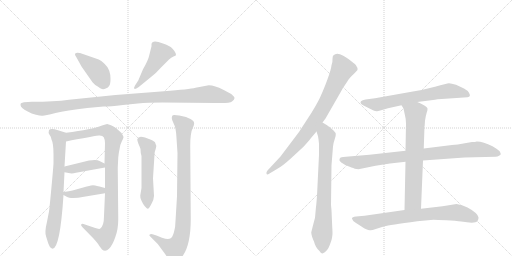
t = 0.00 s
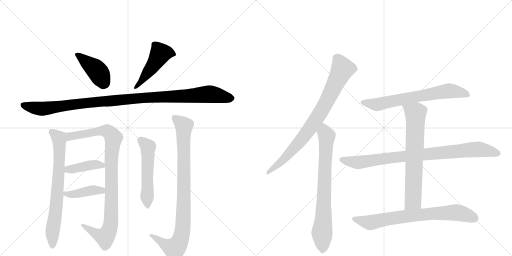
t = 2.47 s
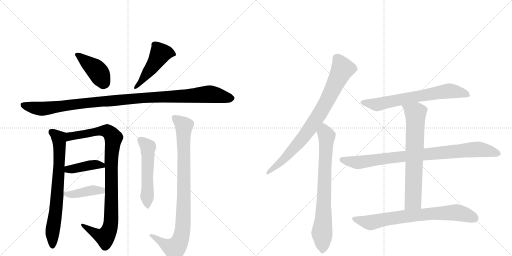
t = 4.94 s
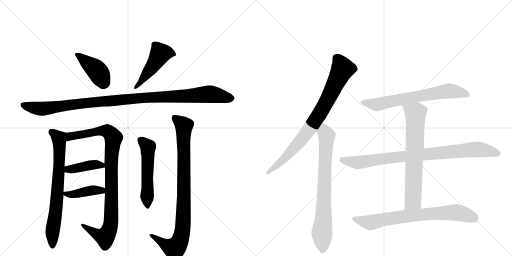
t = 7.40 s
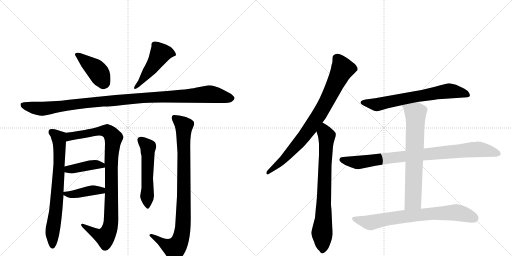
t = 9.87 s
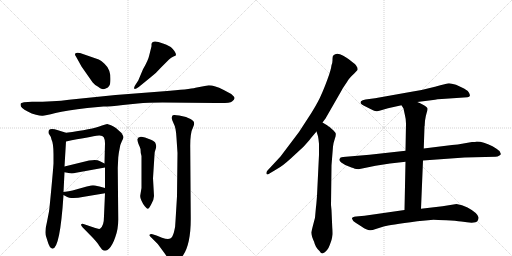
t = 12.34 s

The animated SVG that drew these frames (rendered in a browser with its animation timeline set to each time). Animation: 15 CSS @keyframes rules; one cycle of 12.34 s.

<svg version="1.1" viewBox="0 0 2048 1024" xmlns="http://www.w3.org/2000/svg">
  <g stroke="lightgray" stroke-dasharray="1,1" stroke-width="1" transform="scale(4, 4)">
    <line x1="0" y1="0" x2="256" y2="256"></line>
    <line x1="256" y1="0" x2="0" y2="256"></line>
    <line x1="128" y1="0" x2="128" y2="256"></line>
    <line x1="0" y1="128" x2="256" y2="128"></line>
    <line x1="256" y1="0" x2="512" y2="256"></line>
    <line x1="512" y1="0" x2="256" y2="256"></line>
    <line x1="384" y1="0" x2="384" y2="256"></line>
    <line x1="256" y1="128" x2="512" y2="128"></line>
  </g>
<g transform="scale(1, -1) translate(0, -850)">
   <style type="text/css">
    @keyframes keyframes0 {
      from {
       stroke: black;
       stroke-dashoffset: 416;
       stroke-width: 128;
       }
       58% {
       animation-timing-function: step-end;
       stroke: black;
       stroke-dashoffset: 0;
       stroke-width: 128;
       }
       to {
       stroke: black;
       stroke-width: 1024;
       }
       }
       #make-me-a-hanzi-animation-0 {
         animation: keyframes0 0.588542s both;
         animation-delay: 0.000000s;
         animation-timing-function: linear;
       }
    @keyframes keyframes1 {
      from {
       stroke: black;
       stroke-dashoffset: 480;
       stroke-width: 128;
       }
       61% {
       animation-timing-function: step-end;
       stroke: black;
       stroke-dashoffset: 0;
       stroke-width: 128;
       }
       to {
       stroke: black;
       stroke-width: 1024;
       }
       }
       #make-me-a-hanzi-animation-1 {
         animation: keyframes1 0.640625s both;
         animation-delay: 0.588542s;
         animation-timing-function: linear;
       }
    @keyframes keyframes2 {
      from {
       stroke: black;
       stroke-dashoffset: 1097;
       stroke-width: 128;
       }
       78% {
       animation-timing-function: step-end;
       stroke: black;
       stroke-dashoffset: 0;
       stroke-width: 128;
       }
       to {
       stroke: black;
       stroke-width: 1024;
       }
       }
       #make-me-a-hanzi-animation-2 {
         animation: keyframes2 1.142741s both;
         animation-delay: 1.229167s;
         animation-timing-function: linear;
       }
    @keyframes keyframes3 {
      from {
       stroke: black;
       stroke-dashoffset: 731;
       stroke-width: 128;
       }
       70% {
       animation-timing-function: step-end;
       stroke: black;
       stroke-dashoffset: 0;
       stroke-width: 128;
       }
       to {
       stroke: black;
       stroke-width: 1024;
       }
       }
       #make-me-a-hanzi-animation-3 {
         animation: keyframes3 0.844889s both;
         animation-delay: 2.371908s;
         animation-timing-function: linear;
       }
    @keyframes keyframes4 {
      from {
       stroke: black;
       stroke-dashoffset: 962;
       stroke-width: 128;
       }
       76% {
       animation-timing-function: step-end;
       stroke: black;
       stroke-dashoffset: 0;
       stroke-width: 128;
       }
       to {
       stroke: black;
       stroke-width: 1024;
       }
       }
       #make-me-a-hanzi-animation-4 {
         animation: keyframes4 1.032878s both;
         animation-delay: 3.216797s;
         animation-timing-function: linear;
       }
    @keyframes keyframes5 {
      from {
       stroke: black;
       stroke-dashoffset: 408;
       stroke-width: 128;
       }
       57% {
       animation-timing-function: step-end;
       stroke: black;
       stroke-dashoffset: 0;
       stroke-width: 128;
       }
       to {
       stroke: black;
       stroke-width: 1024;
       }
       }
       #make-me-a-hanzi-animation-5 {
         animation: keyframes5 0.582031s both;
         animation-delay: 4.249674s;
         animation-timing-function: linear;
       }
    @keyframes keyframes6 {
      from {
       stroke: black;
       stroke-dashoffset: 409;
       stroke-width: 128;
       }
       57% {
       animation-timing-function: step-end;
       stroke: black;
       stroke-dashoffset: 0;
       stroke-width: 128;
       }
       to {
       stroke: black;
       stroke-width: 1024;
       }
       }
       #make-me-a-hanzi-animation-6 {
         animation: keyframes6 0.582845s both;
         animation-delay: 4.831706s;
         animation-timing-function: linear;
       }
    @keyframes keyframes7 {
      from {
       stroke: black;
       stroke-dashoffset: 535;
       stroke-width: 128;
       }
       64% {
       animation-timing-function: step-end;
       stroke: black;
       stroke-dashoffset: 0;
       stroke-width: 128;
       }
       to {
       stroke: black;
       stroke-width: 1024;
       }
       }
       #make-me-a-hanzi-animation-7 {
         animation: keyframes7 0.685384s both;
         animation-delay: 5.414551s;
         animation-timing-function: linear;
       }
    @keyframes keyframes8 {
      from {
       stroke: black;
       stroke-dashoffset: 914;
       stroke-width: 128;
       }
       75% {
       animation-timing-function: step-end;
       stroke: black;
       stroke-dashoffset: 0;
       stroke-width: 128;
       }
       to {
       stroke: black;
       stroke-width: 1024;
       }
       }
       #make-me-a-hanzi-animation-8 {
         animation: keyframes8 0.993815s both;
         animation-delay: 6.099935s;
         animation-timing-function: linear;
       }
    @keyframes keyframes9 {
      from {
       stroke: black;
       stroke-dashoffset: 821;
       stroke-width: 128;
       }
       73% {
       animation-timing-function: step-end;
       stroke: black;
       stroke-dashoffset: 0;
       stroke-width: 128;
       }
       to {
       stroke: black;
       stroke-width: 1024;
       }
       }
       #make-me-a-hanzi-animation-9 {
         animation: keyframes9 0.918132s both;
         animation-delay: 7.093750s;
         animation-timing-function: linear;
       }
    @keyframes keyframes10 {
      from {
       stroke: black;
       stroke-dashoffset: 761;
       stroke-width: 128;
       }
       71% {
       animation-timing-function: step-end;
       stroke: black;
       stroke-dashoffset: 0;
       stroke-width: 128;
       }
       to {
       stroke: black;
       stroke-width: 1024;
       }
       }
       #make-me-a-hanzi-animation-10 {
         animation: keyframes10 0.869303s both;
         animation-delay: 8.011882s;
         animation-timing-function: linear;
       }
    @keyframes keyframes11 {
      from {
       stroke: black;
       stroke-dashoffset: 681;
       stroke-width: 128;
       }
       69% {
       animation-timing-function: step-end;
       stroke: black;
       stroke-dashoffset: 0;
       stroke-width: 128;
       }
       to {
       stroke: black;
       stroke-width: 1024;
       }
       }
       #make-me-a-hanzi-animation-11 {
         animation: keyframes11 0.804199s both;
         animation-delay: 8.881185s;
         animation-timing-function: linear;
       }
    @keyframes keyframes12 {
      from {
       stroke: black;
       stroke-dashoffset: 886;
       stroke-width: 128;
       }
       74% {
       animation-timing-function: step-end;
       stroke: black;
       stroke-dashoffset: 0;
       stroke-width: 128;
       }
       to {
       stroke: black;
       stroke-width: 1024;
       }
       }
       #make-me-a-hanzi-animation-12 {
         animation: keyframes12 0.971029s both;
         animation-delay: 9.685384s;
         animation-timing-function: linear;
       }
    @keyframes keyframes13 {
      from {
       stroke: black;
       stroke-dashoffset: 703;
       stroke-width: 128;
       }
       70% {
       animation-timing-function: step-end;
       stroke: black;
       stroke-dashoffset: 0;
       stroke-width: 128;
       }
       to {
       stroke: black;
       stroke-width: 1024;
       }
       }
       #make-me-a-hanzi-animation-13 {
         animation: keyframes13 0.822103s both;
         animation-delay: 10.656413s;
         animation-timing-function: linear;
       }
    @keyframes keyframes14 {
      from {
       stroke: black;
       stroke-dashoffset: 748;
       stroke-width: 128;
       }
       71% {
       animation-timing-function: step-end;
       stroke: black;
       stroke-dashoffset: 0;
       stroke-width: 128;
       }
       to {
       stroke: black;
       stroke-width: 1024;
       }
       }
       #make-me-a-hanzi-animation-14 {
         animation: keyframes14 0.858724s both;
         animation-delay: 11.478516s;
         animation-timing-function: linear;
       }
</style>
<path d="M 395 612 L 320 638 Q 299 642 300 633 Q 299 630 305 622 L 326 584 L 370 521 Q 379 510 391 504 Q 402 495 408 494 Q 414 492 423 496 Q 433 499 437 507 Q 442 514 442 534 Q 442 553 437 567 Q 433 581 418 595 Q 404 608 395 612 Z" fill="lightgray"></path> 
<path d="M 553 528 L 540 508 Q 534 497 538 495 Q 539 491 555 502 L 604 542 Q 625 558 646 582 L 675 611 Q 685 620 694 624 Q 704 627 704 630 Q 704 643 683 662 Q 664 673 652 676 Q 608 694 606 673 L 606 665 L 597 629 Q 593 609 572 573 L 553 528 Z" fill="lightgray"></path> 
<path d="M 835 509 L 782 499 Q 758 493 656 485 L 462 470 L 276 451 Q 216 443 128 443 L 96 441 L 86 438 Q 82 437 82 431 Q 82 424 89 418 Q 96 412 111 404 Q 126 395 144 391 Q 162 386 171 387 Q 180 387 222 398 Q 265 408 349 418 L 414 424 Q 430 423 492 430 L 551 436 Q 592 440 650 440 L 862 438 Q 919 436 928 444 Q 938 452 938 457 Q 939 462 925 474 L 893 491 Q 859 509 835 509 Z" fill="lightgray"></path> 
<path d="M 185 -98 L 190 -114 Q 198 -143 210 -145 Q 240 -145 254 70 L 254 82 L 258 161 L 258 184 L 264 284 C 266 314 266 318 264 319 L 232 329 Q 204 338 196 330 Q 192 318 198 311 Q 204 304 206 292 Q 214 276 214 233 L 214 196 Q 212 166 205 92 Q 198 17 196 4 L 188 -37 Q 177 -81 185 -98 Z" fill="lightgray"></path> 
<path d="M 420 77 L 416 -14 Q 416 -55 400 -65 Q 394 -67 378 -61 L 334 -46 Q 328 -44 325 -47 Q 322 -51 330 -59 L 372 -102 Q 394 -126 396 -132 L 408 -148 Q 422 -159 436 -145 Q 450 -131 461 -99 Q 473 -67 473 -28 L 471 179 L 473 220 Q 475 240 479 258 Q 480 270 487 284 Q 494 297 494 301 Q 494 305 486 318 L 466 336 Q 464 338 454 344 L 444 349 L 429 354 Q 424 354 408 348 Q 368 332 264 319 C 234 315 235 278 264 284 Q 358 303 396 308 Q 410 309 415 301 Q 420 292 420 277 L 418 196 L 420 180 L 420 98 L 420 77 Z" fill="lightgray"></path> 
<path d="M 258 161 L 280 157 Q 290 155 304 159 L 420 180 C 442 184 442 184 418 196 L 398 206 Q 388 213 356 208 L 258 184 C 229 177 228 166 258 161 Z" fill="lightgray"></path> 
<path d="M 254 70 L 267 63 Q 274 58 294 58 Q 314 58 330 62 L 420 77 C 450 82 449 90 420 98 L 398 104 Q 376 109 372 109 Q 368 109 347 104 L 290 88 Q 278 85 254 82 C 236 80 236 80 254 70 Z" fill="lightgray"></path> 
<path d="M 616 66 L 612 137 L 618 231 Q 618 243 623 255 Q 628 267 620 281 Q 612 288 604 291 L 580 300 Q 553 309 549 293 Q 549 286 554 274 Q 560 261 562 254 Q 562 238 566 226 L 566 98 L 561 68 Q 560 58 566 47 Q 572 33 580 24 Q 588 15 591 15 Q 595 14 605 33 Q 616 52 616 66 Z" fill="lightgray"></path> 
<path d="M 710 238 L 708 65 L 702 -34 Q 702 -56 696 -78 Q 690 -100 681 -104 Q 672 -109 648 -101 L 626 -92 L 610 -87 Q 603 -84 599 -88 Q 595 -92 601 -96 L 631 -126 L 656 -160 Q 680 -196 690 -196 Q 696 -196 701 -194 Q 706 -193 714 -190 Q 722 -187 732 -172 Q 763 -127 763 -25 L 761 258 Q 760 318 772 340 Q 778 353 776 360 Q 776 366 762 374 Q 748 381 744 382 L 717 388 Q 696 392 691 389 Q 687 385 687 378 Q 687 370 695 355 Q 704 340 706 298 L 710 238 Z" fill="lightgray"></path> 
<path d="M 1290 360 L 1302 376 L 1364 484 Q 1371 498 1386 519 Q 1394 534 1400 539 Q 1409 550 1416 555 L 1430 570 Q 1432 578 1426 585 Q 1424 592 1404 606 Q 1399 611 1373 627 Q 1347 642 1334 629 Q 1330 626 1330 614 Q 1331 602 1326 589 Q 1324 571 1310 533 Q 1296 495 1285 471 Q 1275 446 1246 399 L 1196 322 L 1122 224 L 1070 168 Q 1064 161 1066 155 Q 1068 149 1078 156 L 1108 174 Q 1129 185 1162 215 L 1214 263 Q 1235 286 1244 298 L 1266 324 L 1290 360 Z" fill="lightgray"></path> 
<path d="M 1326 9 L 1324 30 L 1326 189 L 1332 264 Q 1334 280 1339 294 Q 1344 308 1343 314 Q 1343 319 1334 328 L 1316 344 Q 1312 345 1310 348 L 1290 360 C 1264 375 1257 353 1266 324 L 1272 305 Q 1274 296 1276 275 L 1276 231 L 1268 67 Q 1265 27 1264 23 L 1260 -21 Q 1246 -74 1245 -80 Q 1245 -86 1249 -99 Q 1254 -113 1256 -116 Q 1258 -125 1264 -137 Q 1271 -149 1278 -154 Q 1284 -164 1290 -164 Q 1310 -156 1319 -130 Q 1329 -104 1329 -94 Q 1331 -86 1329 -60 L 1326 9 Z" fill="lightgray"></path> 
<path d="M 1669 442 L 1740 451 Q 1747 453 1767 454 L 1870 461 Q 1878 462 1879 466 Q 1881 469 1876 479 Q 1871 488 1856 496 L 1824 511 Q 1805 517 1796 517 Q 1788 516 1740 503 Q 1692 490 1646 483 L 1500 457 L 1462 452 Q 1449 450 1444 445 Q 1440 440 1444 435 Q 1449 430 1454 428 L 1484 413 Q 1499 404 1508 405 Q 1517 406 1528 410 L 1552 417 L 1606 429 L 1669 442 Z" fill="lightgray"></path> 
<path d="M 1622 247 L 1478 231 L 1372 222 Q 1360 222 1358 214 Q 1355 207 1365 200 Q 1375 192 1396 184 Q 1418 176 1419 175 L 1434 173 L 1502 187 L 1560 196 L 1622 203 L 1692 208 L 1858 220 L 1982 223 Q 1991 223 1996 227 Q 2002 230 2003 233 Q 2004 235 1998 246 Q 1991 252 1970 265 Q 1933 284 1907 284 Q 1902 282 1888 282 L 1848 275 Q 1834 272 1808 270 L 1695 256 L 1622 247 Z" fill="lightgray"></path> 
<path d="M 1699 353 L 1700 367 Q 1703 388 1707 400 Q 1711 411 1710 416 Q 1709 421 1694 430 Q 1680 438 1669 442 C 1641 454 1590 455 1606 429 L 1614 416 L 1620 388 Q 1624 373 1624 356 L 1622 247 L 1622 203 L 1618 10 C 1617 -20 1683 -15 1684 15 L 1692 208 L 1695 256 L 1698 345 Q 1699 346 1699 353 Z" fill="lightgray"></path> 
<path d="M 1618 10 L 1458 -13 L 1424 -16 Q 1408 -18 1408 -24 L 1408 -26 Q 1411 -27 1411 -30 Q 1411 -34 1424 -42 L 1446 -56 Q 1457 -64 1465 -67 Q 1474 -70 1479 -71 Q 1485 -73 1503 -66 L 1538 -55 Q 1555 -51 1669 -35 L 1734 -29 Q 1747 -29 1785 -31 Q 1824 -33 1845 -36 Q 1901 -46 1910 -34 Q 1915 -25 1914 -19 Q 1909 -1 1870 20 Q 1848 32 1826 34 L 1770 25 L 1684 15 L 1618 10 Z" fill="lightgray"></path> 
      <clipPath id="make-me-a-hanzi-clip-0">
      <path d="M 395 612 L 320 638 Q 299 642 300 633 Q 299 630 305 622 L 326 584 L 370 521 Q 379 510 391 504 Q 402 495 408 494 Q 414 492 423 496 Q 433 499 437 507 Q 442 514 442 534 Q 442 553 437 567 Q 433 581 418 595 Q 404 608 395 612 Z" fill="lightgray"></path>
      </clipPath>
      <path clip-path="url(#make-me-a-hanzi-clip-0)" d="M 309 631 L 386 570 L 418 517 " fill="none" id="make-me-a-hanzi-animation-0" stroke-dasharray="288 576" stroke-linecap="round"></path>

      <clipPath id="make-me-a-hanzi-clip-1">
      <path d="M 553 528 L 540 508 Q 534 497 538 495 Q 539 491 555 502 L 604 542 Q 625 558 646 582 L 675 611 Q 685 620 694 624 Q 704 627 704 630 Q 704 643 683 662 Q 664 673 652 676 Q 608 694 606 673 L 606 665 L 597 629 Q 593 609 572 573 L 553 528 Z" fill="lightgray"></path>
      </clipPath>
      <path clip-path="url(#make-me-a-hanzi-clip-1)" d="M 696 633 L 672 640 L 641 635 L 603 574 L 541 501 " fill="none" id="make-me-a-hanzi-animation-1" stroke-dasharray="352 704" stroke-linecap="round"></path>

      <clipPath id="make-me-a-hanzi-clip-2">
      <path d="M 835 509 L 782 499 Q 758 493 656 485 L 462 470 L 276 451 Q 216 443 128 443 L 96 441 L 86 438 Q 82 437 82 431 Q 82 424 89 418 Q 96 412 111 404 Q 126 395 144 391 Q 162 386 171 387 Q 180 387 222 398 Q 265 408 349 418 L 414 424 Q 430 423 492 430 L 551 436 Q 592 440 650 440 L 862 438 Q 919 436 928 444 Q 938 452 938 457 Q 939 462 925 474 L 893 491 Q 859 509 835 509 Z" fill="lightgray"></path>
      </clipPath>
      <path clip-path="url(#make-me-a-hanzi-clip-2)" d="M 94 429 L 167 415 L 410 445 L 835 474 L 929 457 " fill="none" id="make-me-a-hanzi-animation-2" stroke-dasharray="969 1938" stroke-linecap="round"></path>

      <clipPath id="make-me-a-hanzi-clip-3">
      <path d="M 185 -98 L 190 -114 Q 198 -143 210 -145 Q 240 -145 254 70 L 254 82 L 258 161 L 258 184 L 264 284 C 266 314 266 318 264 319 L 232 329 Q 204 338 196 330 Q 192 318 198 311 Q 204 304 206 292 Q 214 276 214 233 L 214 196 Q 212 166 205 92 Q 198 17 196 4 L 188 -37 Q 177 -81 185 -98 Z" fill="lightgray"></path>
      </clipPath>
      <path clip-path="url(#make-me-a-hanzi-clip-3)" d="M 204 323 L 235 297 L 238 250 L 227 29 L 210 -69 L 210 -136 " fill="none" id="make-me-a-hanzi-animation-3" stroke-dasharray="603 1206" stroke-linecap="round"></path>

      <clipPath id="make-me-a-hanzi-clip-4">
      <path d="M 420 77 L 416 -14 Q 416 -55 400 -65 Q 394 -67 378 -61 L 334 -46 Q 328 -44 325 -47 Q 322 -51 330 -59 L 372 -102 Q 394 -126 396 -132 L 408 -148 Q 422 -159 436 -145 Q 450 -131 461 -99 Q 473 -67 473 -28 L 471 179 L 473 220 Q 475 240 479 258 Q 480 270 487 284 Q 494 297 494 301 Q 494 305 486 318 L 466 336 Q 464 338 454 344 L 444 349 L 429 354 Q 424 354 408 348 Q 368 332 264 319 C 234 315 235 278 264 284 Q 358 303 396 308 Q 410 309 415 301 Q 420 292 420 277 L 418 196 L 420 180 L 420 98 L 420 77 Z" fill="lightgray"></path>
      </clipPath>
      <path clip-path="url(#make-me-a-hanzi-clip-4)" d="M 273 290 L 281 305 L 411 327 L 436 321 L 454 298 L 445 201 L 445 -20 L 436 -72 L 417 -98 L 330 -52 " fill="none" id="make-me-a-hanzi-animation-4" stroke-dasharray="834 1668" stroke-linecap="round"></path>

      <clipPath id="make-me-a-hanzi-clip-5">
      <path d="M 258 161 L 280 157 Q 290 155 304 159 L 420 180 C 442 184 442 184 418 196 L 398 206 Q 388 213 356 208 L 258 184 C 229 177 228 166 258 161 Z" fill="lightgray"></path>
      </clipPath>
      <path clip-path="url(#make-me-a-hanzi-clip-5)" d="M 265 167 L 272 173 L 366 190 L 388 192 L 412 183 " fill="none" id="make-me-a-hanzi-animation-5" stroke-dasharray="280 560" stroke-linecap="round"></path>

      <clipPath id="make-me-a-hanzi-clip-6">
      <path d="M 254 70 L 267 63 Q 274 58 294 58 Q 314 58 330 62 L 420 77 C 450 82 449 90 420 98 L 398 104 Q 376 109 372 109 Q 368 109 347 104 L 290 88 Q 278 85 254 82 C 236 80 236 80 254 70 Z" fill="lightgray"></path>
      </clipPath>
      <path clip-path="url(#make-me-a-hanzi-clip-6)" d="M 262 76 L 287 72 L 413 93 " fill="none" id="make-me-a-hanzi-animation-6" stroke-dasharray="281 562" stroke-linecap="round"></path>

      <clipPath id="make-me-a-hanzi-clip-7">
      <path d="M 616 66 L 612 137 L 618 231 Q 618 243 623 255 Q 628 267 620 281 Q 612 288 604 291 L 580 300 Q 553 309 549 293 Q 549 286 554 274 Q 560 261 562 254 Q 562 238 566 226 L 566 98 L 561 68 Q 560 58 566 47 Q 572 33 580 24 Q 588 15 591 15 Q 595 14 605 33 Q 616 52 616 66 Z" fill="lightgray"></path>
      </clipPath>
      <path clip-path="url(#make-me-a-hanzi-clip-7)" d="M 561 291 L 592 258 L 589 24 " fill="none" id="make-me-a-hanzi-animation-7" stroke-dasharray="407 814" stroke-linecap="round"></path>

      <clipPath id="make-me-a-hanzi-clip-8">
      <path d="M 710 238 L 708 65 L 702 -34 Q 702 -56 696 -78 Q 690 -100 681 -104 Q 672 -109 648 -101 L 626 -92 L 610 -87 Q 603 -84 599 -88 Q 595 -92 601 -96 L 631 -126 L 656 -160 Q 680 -196 690 -196 Q 696 -196 701 -194 Q 706 -193 714 -190 Q 722 -187 732 -172 Q 763 -127 763 -25 L 761 258 Q 760 318 772 340 Q 778 353 776 360 Q 776 366 762 374 Q 748 381 744 382 L 717 388 Q 696 392 691 389 Q 687 385 687 378 Q 687 370 695 355 Q 704 340 706 298 L 710 238 Z" fill="lightgray"></path>
      </clipPath>
      <path clip-path="url(#make-me-a-hanzi-clip-8)" d="M 697 381 L 736 347 L 731 -70 L 715 -123 L 695 -144 L 605 -91 " fill="none" id="make-me-a-hanzi-animation-8" stroke-dasharray="786 1572" stroke-linecap="round"></path>

      <clipPath id="make-me-a-hanzi-clip-9">
      <path d="M 1290 360 L 1302 376 L 1364 484 Q 1371 498 1386 519 Q 1394 534 1400 539 Q 1409 550 1416 555 L 1430 570 Q 1432 578 1426 585 Q 1424 592 1404 606 Q 1399 611 1373 627 Q 1347 642 1334 629 Q 1330 626 1330 614 Q 1331 602 1326 589 Q 1324 571 1310 533 Q 1296 495 1285 471 Q 1275 446 1246 399 L 1196 322 L 1122 224 L 1070 168 Q 1064 161 1066 155 Q 1068 149 1078 156 L 1108 174 Q 1129 185 1162 215 L 1214 263 Q 1235 286 1244 298 L 1266 324 L 1290 360 Z" fill="lightgray"></path>
      </clipPath>
      <path clip-path="url(#make-me-a-hanzi-clip-9)" d="M 1347 618 L 1370 574 L 1280 397 L 1202 287 L 1133 211 L 1072 160 " fill="none" id="make-me-a-hanzi-animation-9" stroke-dasharray="693 1386" stroke-linecap="round"></path>

      <clipPath id="make-me-a-hanzi-clip-10">
      <path d="M 1326 9 L 1324 30 L 1326 189 L 1332 264 Q 1334 280 1339 294 Q 1344 308 1343 314 Q 1343 319 1334 328 L 1316 344 Q 1312 345 1310 348 L 1290 360 C 1264 375 1257 353 1266 324 L 1272 305 Q 1274 296 1276 275 L 1276 231 L 1268 67 Q 1265 27 1264 23 L 1260 -21 Q 1246 -74 1245 -80 Q 1245 -86 1249 -99 Q 1254 -113 1256 -116 Q 1258 -125 1264 -137 Q 1271 -149 1278 -154 Q 1284 -164 1290 -164 Q 1310 -156 1319 -130 Q 1329 -104 1329 -94 Q 1331 -86 1329 -60 L 1326 9 Z" fill="lightgray"></path>
      </clipPath>
      <path clip-path="url(#make-me-a-hanzi-clip-10)" d="M 1291 351 L 1306 296 L 1288 -78 L 1291 -151 " fill="none" id="make-me-a-hanzi-animation-10" stroke-dasharray="633 1266" stroke-linecap="round"></path>

      <clipPath id="make-me-a-hanzi-clip-11">
      <path d="M 1669 442 L 1740 451 Q 1747 453 1767 454 L 1870 461 Q 1878 462 1879 466 Q 1881 469 1876 479 Q 1871 488 1856 496 L 1824 511 Q 1805 517 1796 517 Q 1788 516 1740 503 Q 1692 490 1646 483 L 1500 457 L 1462 452 Q 1449 450 1444 445 Q 1440 440 1444 435 Q 1449 430 1454 428 L 1484 413 Q 1499 404 1508 405 Q 1517 406 1528 410 L 1552 417 L 1606 429 L 1669 442 Z" fill="lightgray"></path>
      </clipPath>
      <path clip-path="url(#make-me-a-hanzi-clip-11)" d="M 1452 440 L 1506 431 L 1791 486 L 1870 471 " fill="none" id="make-me-a-hanzi-animation-11" stroke-dasharray="553 1106" stroke-linecap="round"></path>

      <clipPath id="make-me-a-hanzi-clip-12">
      <path d="M 1622 247 L 1478 231 L 1372 222 Q 1360 222 1358 214 Q 1355 207 1365 200 Q 1375 192 1396 184 Q 1418 176 1419 175 L 1434 173 L 1502 187 L 1560 196 L 1622 203 L 1692 208 L 1858 220 L 1982 223 Q 1991 223 1996 227 Q 2002 230 2003 233 Q 2004 235 1998 246 Q 1991 252 1970 265 Q 1933 284 1907 284 Q 1902 282 1888 282 L 1848 275 Q 1834 272 1808 270 L 1695 256 L 1622 247 Z" fill="lightgray"></path>
      </clipPath>
      <path clip-path="url(#make-me-a-hanzi-clip-12)" d="M 1369 211 L 1436 200 L 1560 219 L 1910 252 L 1994 237 " fill="none" id="make-me-a-hanzi-animation-12" stroke-dasharray="758 1516" stroke-linecap="round"></path>

      <clipPath id="make-me-a-hanzi-clip-13">
      <path d="M 1699 353 L 1700 367 Q 1703 388 1707 400 Q 1711 411 1710 416 Q 1709 421 1694 430 Q 1680 438 1669 442 C 1641 454 1590 455 1606 429 L 1614 416 L 1620 388 Q 1624 373 1624 356 L 1622 247 L 1622 203 L 1618 10 C 1617 -20 1683 -15 1684 15 L 1692 208 L 1695 256 L 1698 345 Q 1699 346 1699 353 Z" fill="lightgray"></path>
      </clipPath>
      <path clip-path="url(#make-me-a-hanzi-clip-13)" d="M 1613 425 L 1662 397 L 1653 53 L 1624 17 " fill="none" id="make-me-a-hanzi-animation-13" stroke-dasharray="575 1150" stroke-linecap="round"></path>

      <clipPath id="make-me-a-hanzi-clip-14">
      <path d="M 1618 10 L 1458 -13 L 1424 -16 Q 1408 -18 1408 -24 L 1408 -26 Q 1411 -27 1411 -30 Q 1411 -34 1424 -42 L 1446 -56 Q 1457 -64 1465 -67 Q 1474 -70 1479 -71 Q 1485 -73 1503 -66 L 1538 -55 Q 1555 -51 1669 -35 L 1734 -29 Q 1747 -29 1785 -31 Q 1824 -33 1845 -36 Q 1901 -46 1910 -34 Q 1915 -25 1914 -19 Q 1909 -1 1870 20 Q 1848 32 1826 34 L 1770 25 L 1684 15 L 1618 10 Z" fill="lightgray"></path>
      </clipPath>
      <path clip-path="url(#make-me-a-hanzi-clip-14)" d="M 1414 -25 L 1486 -40 L 1614 -16 L 1810 0 L 1850 -4 L 1898 -23 " fill="none" id="make-me-a-hanzi-animation-14" stroke-dasharray="620 1240" stroke-linecap="round"></path>

</g>
</svg>
